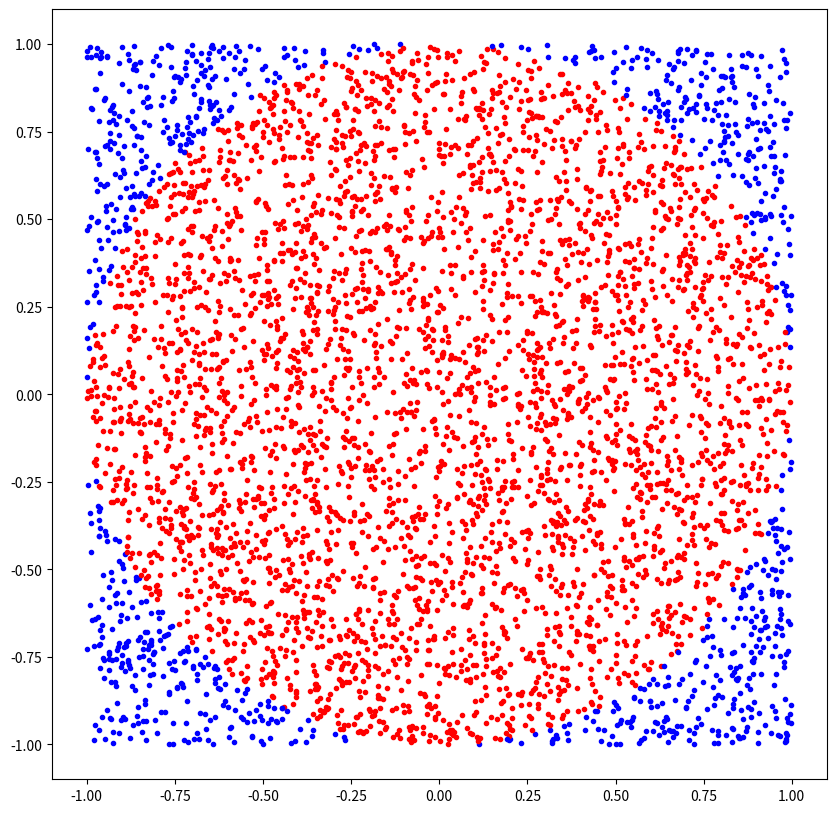

Python code for this plot:
import random
import math

n = 1000
conta = 0
for k in range(0,n):
    x = random.random()
    y = random.random()
    d = math.sqrt(x**2+y**2)
    if d <= 1:
        conta += 1
#si moltiplica per 4 quarto di cerchio
print(4*conta/n)

import matplotlib.pyplot as plt
import numpy as np

n = 5000
conta = 0
puntoX = []
puntoY = []
ilcolore = []
dentro = 'r.'
fuori = 'b.'
for k in range(0,n):
    x = random.random()*2-1
    y = random.random()*2-1
    puntoX.append(x)
    puntoY.append(y)
    d = math.sqrt(x**2+y**2)
    if d <= 1:
        conta += 1
        ilcolore.append(dentro)
    else:
        ilcolore.append(fuori)   
puntoX = np.array(puntoX, dtype=np.float64)
puntoY = np.array(puntoY, dtype=np.float64)
plt.figure(figsize=(10,10))
for k in range(0,n):
    plt.plot(puntoX[k], puntoY[k], ilcolore[k])
plt.show()

pigreco = 4*conta/n
print(pigreco)

